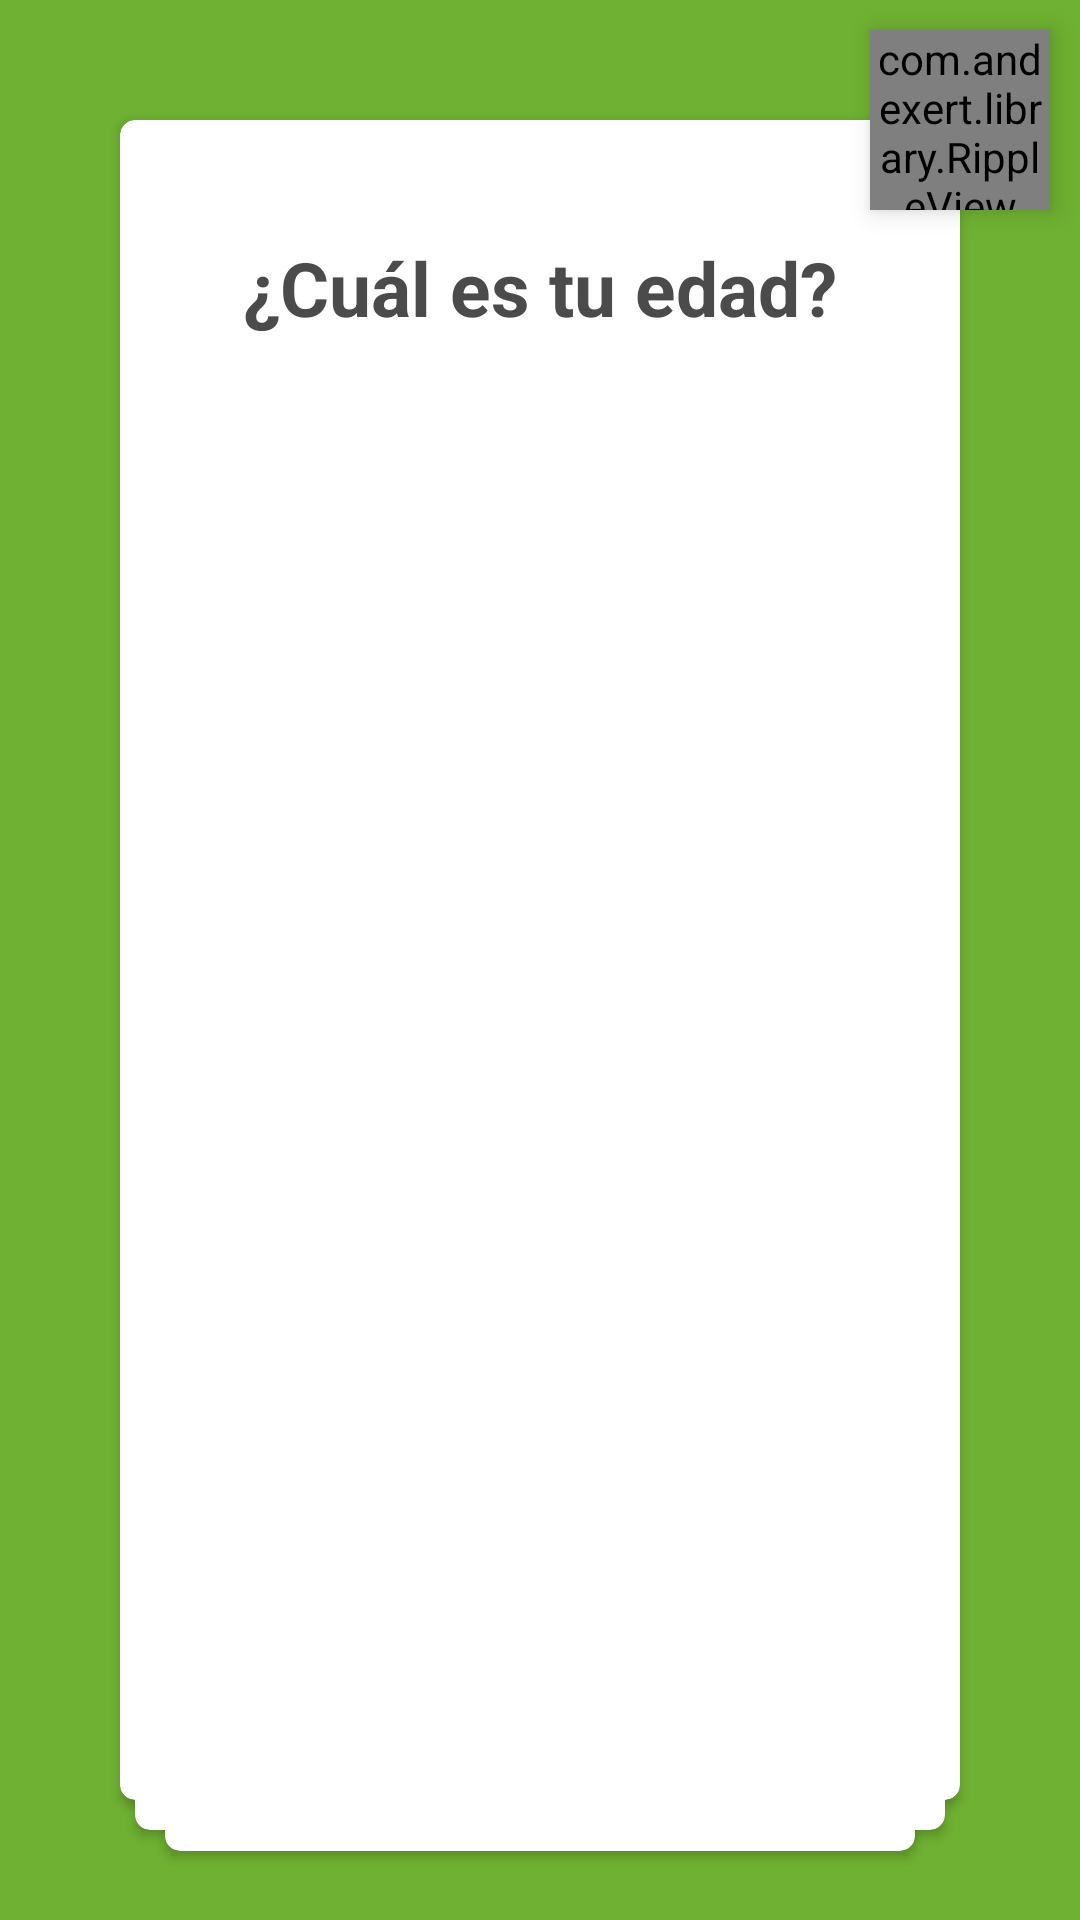

Produce the Android XML layout that renders to this screen, including the resource entries it uses.
<!-- AndroidManifest.xml: application theme AppTheme -->
<!-- res/layout/main_activity.xml -->
<?xml version="1.0" encoding="utf-8"?>
<RelativeLayout xmlns:android="http://schemas.android.com/apk/res/android"
    android:layout_width="match_parent"
    android:layout_height="match_parent"
    xmlns:app="http://schemas.android.com/apk/res-auto"
    android:background="@color/verdeclaro">

    <android.support.v7.widget.CardView
        xmlns:card_view="http://schemas.android.com/apk/res-auto"
        android:layout_width="match_parent"
        android:layout_height="match_parent"
        android:layout_marginTop="50dp"
        android:layout_gravity="center"
        card_view:cardCornerRadius="5dp"
        android:layout_marginLeft="45dp"
        android:layout_marginRight="45dp"
        android:layout_marginBottom="30dp"
        android:elevation="15dp" />



    <android.support.v7.widget.CardView
        xmlns:card_view="http://schemas.android.com/apk/res-auto"
        android:layout_width="match_parent"
        android:layout_height="match_parent"
        android:layout_marginTop="50dp"
        android:layout_gravity="center"
        card_view:cardCornerRadius="5dp"
        android:layout_marginLeft="55dp"
        android:layout_marginRight="55dp"
        android:layout_marginBottom="23dp"
        android:elevation="20dp" />

    <android.support.v7.widget.CardView
        xmlns:card_view="http://schemas.android.com/apk/res-auto"
        android:layout_width="match_parent"
        android:layout_height="match_parent"
        android:layout_gravity="center"
        card_view:cardCornerRadius="5dp"
        android:id="@+id/view"
        android:layout_marginLeft="40dp"
        android:layout_marginTop="40dp"
        android:layout_marginRight="40dp"
        android:layout_marginBottom="40dp"
        android:elevation="10dp">

        <LinearLayout
            android:orientation="vertical"
            android:id="@+id/root_view_ly"
            android:animateLayoutChanges="true"
            android:layout_width="match_parent"
            android:layout_height="match_parent">


            <TextView android:text="@string/edad_pregunta"
                android:layout_width="match_parent"
                android:layout_height="match_parent"
                android:gravity="center"
                android:id="@+id/title_root"
                android:textColor="@color/grisoscuro"
                android:textStyle="bold"
                android:textSize="25sp"
                android:layout_weight="8" />
            <FrameLayout xmlns:android="http://schemas.android.com/apk/res/android"
                xmlns:tools="http://schemas.android.com/tools"
                android:id="@+id/contain_view"
                android:layout_width="match_parent"
                android:layout_height="match_parent"
                android:layout_weight="2"
                android:gravity="center"
                tools:context=".LoginActivity"
                tools:ignore="MergeRootFrame"
                android:layout_gravity="center_vertical"
                />


        </LinearLayout>



    </android.support.v7.widget.CardView>

    <com.andexert.library.RippleView
        android:id="@+id/back"
        android:layout_width="60dp"
        android:layout_height="60dp"
        app:rv_rippleDuration="@integer/ripple_duration"
        rv_centered="true"
        android:layout_alignParentTop="true"
        android:layout_alignParentRight="true"
        android:layout_alignParentEnd="true"
        android:elevation="5dp"
        android:layout_marginRight="10dp"
        android:layout_marginTop="10dp">
        <ImageView
            android:layout_width="match_parent"
            android:layout_height="match_parent"
            android:src="@mipmap/regresar"/>
    </com.andexert.library.RippleView>
</RelativeLayout>
<!-- resources referenced by this layout -->
<resources>
  <color name="grisoscuro">#4B4B4B</color>
  <color name="verdeclaro">#6FB132</color>
  <integer name="ripple_duration">200</integer>
  <!-- mipmap regresar: png bitmap (mipmap-xhdpi, 3685 bytes) -->
  <string name="edad_pregunta">¿Cuál es tu edad?</string>
  <style name="AppTheme" parent="Theme.AppCompat.Light.NoActionBar">
          
      </style>
</resources>
